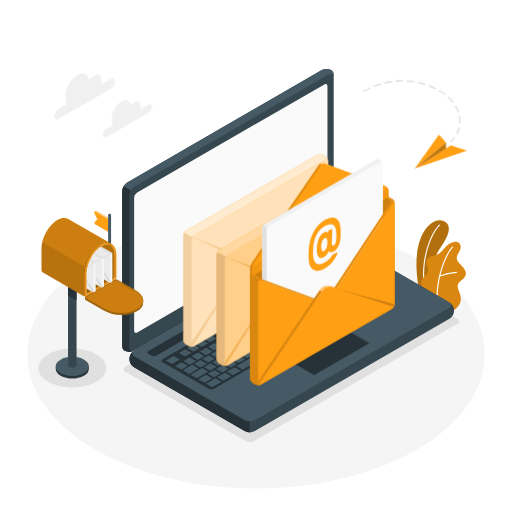
t = 0.00 s
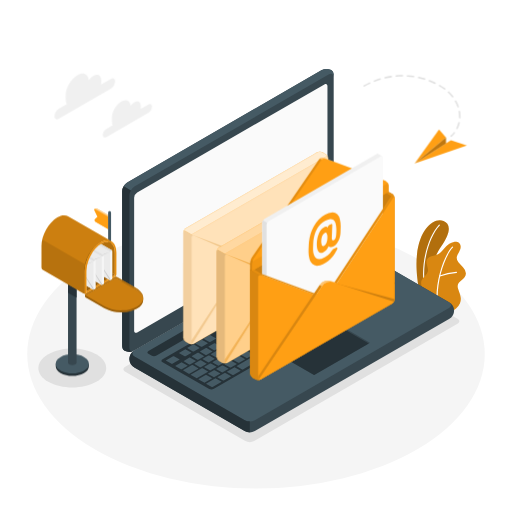
t = 0.19 s
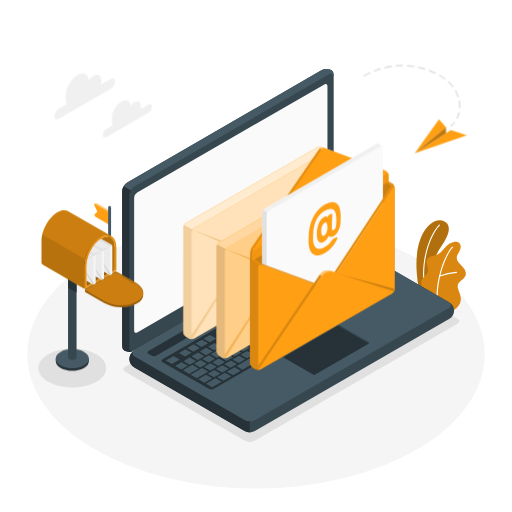
t = 0.56 s
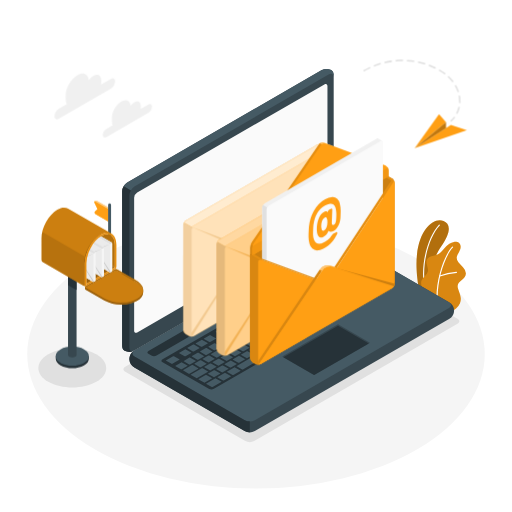
t = 0.75 s
t = 0.94 s: frame unchanged from t = 0.56 s, image omitted
t = 1.31 s: frame unchanged from t = 0.19 s, image omitted

The animated SVG that drew these frames (rendered in a browser with its animation timeline set to each time). Animation: 1 CSS @keyframes rule; one cycle of 1.50 s, repeats indefinitely.

<svg class="animated" id="freepik_stories-emails" xmlns="http://www.w3.org/2000/svg" viewBox="0 0 500 500" version="1.1" xmlns:xlink="http://www.w3.org/1999/xlink" xmlns:svgjs="http://svgjs.com/svgjs"><style>svg#freepik_stories-emails:not(.animated) .animable {opacity: 0;}svg#freepik_stories-emails.animated #freepik--mail-box--inject-421 {animation: 1.5s Infinite  linear floating;animation-delay: 0s;}svg#freepik_stories-emails.animated #freepik--Envelopes--inject-421 {animation: 1.5s Infinite  linear floating;animation-delay: 0s;}svg#freepik_stories-emails.animated #freepik--open-envelope--inject-421 {animation: 1.5s Infinite  linear floating;animation-delay: 0s;}svg#freepik_stories-emails.animated #freepik--paper-plane--inject-421 {animation: 1.5s Infinite  linear floating;animation-delay: 0s;}            @keyframes floating {                0% {                    opacity: 1;                    transform: translateY(0px);                }                50% {                    transform: translateY(-10px);                }                100% {                    opacity: 1;                    transform: translateY(0px);                }            }        </style><g id="freepik--Floor--inject-421" class="animable" style="transform-origin: 250px 345.8px;"><ellipse id="freepik--floor--inject-421" cx="250" cy="345.8" rx="223.4" ry="131.22" style="fill: rgb(245, 245, 245); transform-origin: 250px 345.8px;" class="animable"></ellipse></g><g id="freepik--Shadows--inject-421" class="animable" style="transform-origin: 243.018px 337.105px;"><path id="freepik--Shadow--inject-421" d="M94,345.91c12.92,7.46,12.92,19.56,0,27s-33.89,7.46-46.82,0-12.93-19.57,0-27S81,338.44,94,345.91Z" style="fill: rgb(224, 224, 224); transform-origin: 70.5863px 359.41px;" class="animable"></path><path id="freepik--shadow--inject-421" d="M122.34,363.06l117.26,67.7a9.57,9.57,0,0,0,8.66,0l198.5-114.6c2.39-1.38,2.39-3.62,0-5L329.5,243.45a9.57,9.57,0,0,0-8.66,0L122.34,358.06C119.94,359.44,119.94,361.68,122.34,363.06Z" style="fill: rgb(224, 224, 224); transform-origin: 284.546px 337.105px;" class="animable"></path></g><g id="freepik--Plants--inject-421" class="animable" style="transform-origin: 430.845px 259.707px;"><g id="freepik--plants--inject-421" class="animable" style="transform-origin: 430.845px 259.707px;"><path d="M418.28,291.88l-8.17-4.72s-4.87-20.21-2.93-38.39c2.73-25.56,16.48-36.69,25.95-33,6.3,2.48,8.25,9.64-2.34,24.87C424.55,249.65,416.88,268.35,418.28,291.88Z" style="fill: #FF9F14; transform-origin: 422.509px 253.48px;" id="elate2ybq8rpv" class="animable"></path><g id="elzd6svr2kau"><g style="opacity: 0.3; transform-origin: 422.509px 253.48px;" class="animable" id="elbmc2d6aem5q"><path d="M418.28,291.88l-8.17-4.72s-4.87-20.21-2.93-38.39c2.73-25.56,16.48-36.69,25.95-33,6.3,2.48,8.25,9.64-2.34,24.87C424.55,249.65,416.88,268.35,418.28,291.88Z" id="el32io2p2ia9s" class="animable" style="transform-origin: 422.509px 253.48px;"></path></g></g><path d="M414.89,282H415a.56.56,0,0,0,.45-.66c-4.48-23.57,3.76-50.07,14-61.09a.57.57,0,0,0-.84-.77c-10.38,11.23-18.78,38.15-14.23,62.07A.55.55,0,0,0,414.89,282Z" style="fill: rgb(255, 255, 255); transform-origin: 421.351px 250.654px;" id="elhkqy7yd74ad" class="animable"></path><path d="M439.68,304.24c1.29.65,4.72-2.29,5.68-3a12,12,0,0,0,3.75-4.77,11.27,11.27,0,0,0,.65-6.79,26.43,26.43,0,0,0-1-3.54l-1.17-3.42a8.82,8.82,0,0,1-.69-3.48c.18-2.4,2.21-4.17,4.06-5.7,2-1.7,4.14-3.91,4-6.77a10.09,10.09,0,0,0-2.83-5.87c-1.45-1.66-3.16-3.11-4.49-4.88a7.05,7.05,0,0,1-1.66-4.38,7.33,7.33,0,0,1,.83-2.83,39.57,39.57,0,0,0,2.76-5.72c.6-2,.37-4.53-1.26-5.88-1.35-1.11-3.26-1.18-5-1a11.36,11.36,0,0,0-4.5,1.84c-4.42,2.76-6.74,8.28-11.47,10.46a49,49,0,0,1-5.76,1.73c-1.92.61-3.85,1.7-4.65,3.53-1.6,3.63,1.91,7.82.85,11.64-.93,3.38-4.09,4.81-5.75,7.9a7,7,0,0,0-.63,4.39,20.79,20.79,0,0,0,2.2,7.25,63.71,63.71,0,0,0,4.37,6.71S439.48,304.14,439.68,304.24Z" style="fill: #FF9F14; transform-origin: 433.127px 270.234px;" id="el6sf2ccwwimv" class="animable"></path><g id="elewdb97w23oa"><g style="opacity: 0.15; transform-origin: 433.127px 270.234px;" class="animable" id="elz029c5h5u4a"><path d="M439.68,304.24c1.29.65,4.72-2.29,5.68-3a12,12,0,0,0,3.75-4.77,11.27,11.27,0,0,0,.65-6.79,26.43,26.43,0,0,0-1-3.54l-1.17-3.42a8.82,8.82,0,0,1-.69-3.48c.18-2.4,2.21-4.17,4.06-5.7,2-1.7,4.14-3.91,4-6.77a10.09,10.09,0,0,0-2.83-5.87c-1.45-1.66-3.16-3.11-4.49-4.88a7.05,7.05,0,0,1-1.66-4.38,7.33,7.33,0,0,1,.83-2.83,39.57,39.57,0,0,0,2.76-5.72c.6-2,.37-4.53-1.26-5.88-1.35-1.11-3.26-1.18-5-1a11.36,11.36,0,0,0-4.5,1.84c-4.42,2.76-6.74,8.28-11.47,10.46a49,49,0,0,1-5.76,1.73c-1.92.61-3.85,1.7-4.65,3.53-1.6,3.63,1.91,7.82.85,11.64-.93,3.38-4.09,4.81-5.75,7.9a7,7,0,0,0-.63,4.39,20.79,20.79,0,0,0,2.2,7.25,63.71,63.71,0,0,0,4.37,6.71S439.48,304.14,439.68,304.24Z" id="el5bymajo453u" class="animable" style="transform-origin: 433.127px 270.234px;"></path></g></g><path d="M427.17,297.72h0a.57.57,0,0,0,.52-.62c-2.07-22.42,7.27-47.76,14.6-55.36a.57.57,0,1,0-.81-.79c-7.49,7.75-17,33.52-14.92,56.25A.57.57,0,0,0,427.17,297.72Z" style="fill: rgb(255, 255, 255); transform-origin: 434.386px 269.223px;" id="elu4ke289lyth" class="animable"></path><path d="M429.4,270.07l.17,0a75.12,75.12,0,0,1,16.17-3.45.57.57,0,0,0,.51-.62.54.54,0,0,0-.61-.51A77.61,77.61,0,0,0,429.18,269a.57.57,0,0,0,.22,1.1Z" style="fill: rgb(255, 255, 255); transform-origin: 437.536px 267.793px;" id="ely6267qq5w79" class="animable"></path></g></g><g id="freepik--Device--inject-421" class="animable" style="transform-origin: 281.366px 244.807px;"><g id="freepik--Laptop--inject-421" class="animable" style="transform-origin: 281.366px 244.807px;"><path d="M126.34,350.62a10.61,10.61,0,0,0,4.95,8.21L239,421a11,11,0,0,0,9.89,0L438.5,311.53a9.28,9.28,0,0,0,0-16.42L330.81,232.92a10.91,10.91,0,0,0-9.89,0L131.29,342.4A10.63,10.63,0,0,0,126.34,350.62Z" style="fill: rgb(55, 71, 79); transform-origin: 284.897px 326.955px;" id="elwdt3vev24d" class="animable"></path><path d="M131.29,348.11,239,410.3a10.91,10.91,0,0,0,9.89,0L438.5,300.82c2.74-1.58,2.74-4.14,0-5.71L330.81,232.92a10.91,10.91,0,0,0-9.89,0L131.29,342.4C128.56,344,128.56,346.54,131.29,348.11Z" style="fill: rgb(69, 90, 100); transform-origin: 284.899px 321.61px;" id="el3xho5puxl3q" class="animable"></path><path d="M243.93,411.49V422.2a10.09,10.09,0,0,1-5-1.18L131.29,358.83a9.26,9.26,0,0,1-.5-16.11c-2.22,1.59-2,3.92.5,5.4L239,410.31A10.2,10.2,0,0,0,243.93,411.49Z" style="fill: rgb(38, 50, 56); transform-origin: 185.134px 382.462px;" id="elfgmqygs7506" class="animable"></path><path d="M121.7,342.58c-2.56-1.48-2.42-4-2.42-7.13V186.7a11,11,0,0,1,5-8.57L313.86,68.65a10.61,10.61,0,0,1,9.58-.18c2.57,1.48,2.43,4,2.43,7.14V224.35a10.94,10.94,0,0,1-4.95,8.57L131.29,342.4A10.6,10.6,0,0,1,121.7,342.58Z" style="fill: rgb(55, 71, 79); transform-origin: 222.575px 205.527px;" id="eli7qopiww2kk" class="animable"></path><path d="M325.87,75.6c0-3.15-2.22-4.42-4.95-2.85L131.29,182.24a10,10,0,0,0-3.5,3.69l-7.05-4.1h0a10.08,10.08,0,0,1,3.5-3.7L313.85,68.65a10.6,10.6,0,0,1,9.59-.18C326,70,325.87,72.45,325.87,75.6Z" style="fill: rgb(69, 90, 100); transform-origin: 223.306px 126.671px;" id="ellmo2akosfgh" class="animable"></path><path d="M130.71,342.7a10.63,10.63,0,0,1-9-.12c-2.56-1.48-2.43-4-2.43-7.13V186.7a10,10,0,0,1,1.45-4.87l7.06,4.09h0a10.14,10.14,0,0,0-1.45,4.87V339.55C126.34,342.47,128.25,343.79,130.71,342.7Z" style="fill: rgb(38, 50, 56); transform-origin: 124.994px 262.735px;" id="el3xyr493uivf" class="animable"></path><path d="M134,187.94,316.78,82.41c1.64-1,3-.18,3,1.71V214a6.55,6.55,0,0,1-3,5.14L134,324.64c-1.64.94-3,.18-3-1.72V193.08A6.57,6.57,0,0,1,134,187.94Z" style="fill: rgb(250, 250, 250); transform-origin: 225.39px 203.512px;" id="elk9bvp6hkof" class="animable"></path><path d="M145,342.7,321,241.07a5.44,5.44,0,0,1,4.94,0l2.93,1.61c1.37.79,1.37,2.07,0,2.86l-176,101.6a5.47,5.47,0,0,1-5,0l-2.9-1.59C143.61,344.76,143.61,343.48,145,342.7Z" style="fill: rgb(38, 50, 56); transform-origin: 236.926px 294.111px;" id="eld9zcuef8mtf" class="animable"></path><path d="M158.78,350.9l176-101.62a5.05,5.05,0,0,1,4.52-.25l45.81,26.46c1.13.65.94,1.82-.42,2.61L208.9,379.58a5.11,5.11,0,0,1-4.53.26l-46-26.33C157.23,352.86,157.42,351.69,158.78,350.9Z" style="fill: rgb(38, 50, 56); transform-origin: 271.736px 314.431px;" id="el80b10njtvu4" class="animable"></path><path d="M311.3,292l5.52-3.18c.23-.13.25-.34,0-.46l-5.27-3a.9.9,0,0,0-.8,0l-5.51,3.19c-.24.13-.26.34,0,.46l5.27,3A.87.87,0,0,0,311.3,292Zm-8-11-5.51,3.18c-.24.13-.26.34-.05.46l5.27,3a.9.9,0,0,0,.8,0l5.51-3.19c.24-.13.26-.34.05-.46l-5.27-3A.87.87,0,0,0,303.26,281Zm-17.81,10.28-9.32,5.38c-.24.13-.26.34-.05.46l5.27,3.05a.9.9,0,0,0,.8,0l9.33-5.39c.23-.13.25-.34,0-.46l-5.28-3A.87.87,0,0,0,285.45,291.24Zm9.75-5.63-5.51,3.18c-.23.13-.25.34-.05.46l5.28,3a.9.9,0,0,0,.8,0l5.51-3.19c.23-.13.25-.34,0-.46l-5.28-3A.87.87,0,0,0,295.2,285.61Zm-21.62,12.48-5.51,3.18c-.23.14-.25.34-.05.46l5.28,3a.91.91,0,0,0,.8,0l5.51-3.18c.23-.14.25-.34.05-.47l-5.28-3A.87.87,0,0,0,273.58,298.09Zm-8.05,4.65L260,305.92c-.24.14-.26.34,0,.46l5.27,3.05a.9.9,0,0,0,.8,0l5.51-3.18c.24-.14.26-.34.05-.47l-5.27-3A.87.87,0,0,0,265.53,302.74Zm20.66,12.42,5.52-3.18c.23-.14.25-.34,0-.46l-5.27-3a.87.87,0,0,0-.8,0l-5.51,3.18c-.24.14-.26.34-.05.46l5.27,3.05A.9.9,0,0,0,286.19,315.16Zm-8.05,4.65,5.51-3.18c.23-.14.26-.34.05-.46l-5.27-3.05a.89.89,0,0,0-.81,0l-5.51,3.18c-.23.14-.25.34,0,.46l5.27,3A.9.9,0,0,0,278.14,319.81Zm-8.06,4.65,5.52-3.18c.23-.14.25-.34,0-.46l-5.27-3.05a.87.87,0,0,0-.8,0L264.06,321c-.24.14-.26.34-.05.46l5.27,3.05A.87.87,0,0,0,270.08,324.46ZM262,329.11l5.51-3.18c.24-.14.26-.34,0-.46l-5.27-3.05a.87.87,0,0,0-.8,0L256,325.63c-.23.14-.25.34,0,.46l5.27,3.05A.87.87,0,0,0,262,329.11Zm41.22-32.5,5.51-3.18c.23-.13.26-.34.05-.46l-5.27-3a.9.9,0,0,0-.8,0l-5.52,3.19c-.23.13-.25.34,0,.46l5.27,3A.87.87,0,0,0,303.25,296.61Zm-9,13.9,12.29-7.1c.24-.13.26-.34,0-.46l-12.8-7.39a.92.92,0,0,0-.81,0l-6.35,3.67c-.24.14-.26.35-.05.47l6.78,3.91c.21.12.18.33-.05.46L288.22,307c-.23.14-.25.34,0,.46l5.27,3.05A.9.9,0,0,0,294.25,310.51Zm-36.78-3.12L252,310.57c-.23.14-.25.34,0,.46l5.27,3.05a.9.9,0,0,0,.8,0l5.51-3.18c.23-.14.25-.34.05-.46l-5.28-3.05A.87.87,0,0,0,257.47,307.39ZM249.42,312l-5.51,3.18c-.24.14-.26.34,0,.46l5.27,3.05a.87.87,0,0,0,.8,0l5.51-3.18c.24-.14.26-.34.05-.46L250.22,312A.87.87,0,0,0,249.42,312Zm-44.57,49.65a.87.87,0,0,0,.8,0l5.51-3.18c.23-.13.25-.34.05-.46l-5.28-3a.87.87,0,0,0-.8,0l-5.51,3.18c-.23.14-.25.35-.05.47ZM185,349.24l-5.51,3.18c-.23.14-.26.35-.05.47l5.28,3a.87.87,0,0,0,.8,0l5.51-3.18c.23-.13.25-.34,0-.46l-5.27-3A.87.87,0,0,0,185,349.24Zm10.21,9.33a.93.93,0,0,0,.81,0l5.51-3.18c.23-.14.25-.35,0-.47l-5.27-3a.87.87,0,0,0-.8,0L190,355.06c-.23.13-.26.34-.05.46Zm22.23,5,5.51-3.18c.23-.13.25-.34,0-.46l-5.28-3a.9.9,0,0,0-.8,0l-5.51,3.19c-.23.13-.25.34,0,.46l5.27,3A.87.87,0,0,0,217.42,363.56Zm-8.86,4.68a.87.87,0,0,0,.8,0l5.51-3.18c.24-.13.26-.34,0-.46l-5.27-3a.9.9,0,0,0-.8,0l-5.51,3.19c-.24.13-.26.34-.05.46ZM193,344.59l-5.52,3.18c-.23.14-.25.35,0,.47l5.27,3a.87.87,0,0,0,.8,0l5.51-3.18c.24-.13.26-.34.05-.46l-5.27-3.05A.9.9,0,0,0,193,344.59Zm40.27-23.25-5.51,3.18c-.24.14-.26.34-.05.46l5.27,3a.87.87,0,0,0,.8,0l5.52-3.18c.23-.14.25-.34,0-.46l-5.27-3.05A.87.87,0,0,0,233.31,321.34Zm-32.22,18.6-5.51,3.18c-.23.14-.26.35-.05.47l5.27,3a.89.89,0,0,0,.81,0l5.51-3.18c.23-.14.25-.34,0-.46l-5.27-3A.9.9,0,0,0,201.09,339.94Zm40.27-23.25-5.51,3.18c-.23.14-.25.34,0,.46l5.27,3.05a.87.87,0,0,0,.8,0l5.51-3.18c.23-.14.25-.34.05-.46l-5.28-3A.87.87,0,0,0,241.36,316.69ZM225.25,326l-5.51,3.18c-.23.14-.25.34,0,.46l5.27,3.05a.87.87,0,0,0,.8,0l5.51-3.18c.23-.14.26-.34.05-.46L226.06,326A.89.89,0,0,0,225.25,326Zm-8.05,4.65-5.51,3.18c-.24.14-.26.34-.05.46l5.27,3.05a.87.87,0,0,0,.8,0l5.52-3.18c.23-.14.25-.34,0-.46L218,330.61A.9.9,0,0,0,217.2,330.64Zm-8,4.65-5.52,3.18c-.23.14-.25.35,0,.47l5.27,3a.87.87,0,0,0,.8,0l5.51-3.18c.24-.14.26-.34.05-.46L210,335.26A.9.9,0,0,0,209.15,335.29Zm36.77,3.12,5.51-3.18c.24-.14.26-.34,0-.46l-5.27-3a.9.9,0,0,0-.8,0l-5.52,3.18c-.23.14-.25.34,0,.46l5.27,3.05A.87.87,0,0,0,245.92,338.41Zm75.14-67.73-5.51,3.18c-.23.13-.25.34-.05.46l5.28,3a.9.9,0,0,0,.8,0l5.51-3.19c.23-.13.25-.34.05-.46l-5.28-3A.87.87,0,0,0,321.06,270.68Zm-9.75,5.62-5.51,3.19c-.23.13-.25.34-.05.46l5.28,3a.9.9,0,0,0,.8,0l5.51-3.19c.23-.13.25-.34.05-.46l-5.28-3A.9.9,0,0,0,311.31,276.3ZM329.12,266l-5.51,3.18c-.24.13-.26.34-.05.46l5.27,3a.9.9,0,0,0,.8,0l5.51-3.19c.24-.13.26-.34.05-.46l-5.27-3A.87.87,0,0,0,329.12,266ZM284.6,307.38l5.51-3.18c.23-.13.25-.34.05-.46l-5.28-3a.9.9,0,0,0-.8,0l-5.51,3.19c-.23.13-.25.34-.05.46l5.28,3A.87.87,0,0,0,284.6,307.38Zm53.37-46a.9.9,0,0,0-.8,0l-5.51,3.19c-.23.13-.25.34-.05.46l5.28,3a.9.9,0,0,0,.8,0l5.51-3.19c.23-.13.25-.34.05-.46Zm-84,72.41,5.51-3.18c.23-.14.25-.34,0-.46l-5.27-3.05a.87.87,0,0,0-.8,0L248,330.28c-.23.14-.26.34,0,.46l5.27,3.05A.89.89,0,0,0,254,333.76Zm98.77-57,5.51-3.18c.24-.13.26-.34.05-.46L353,270a.9.9,0,0,0-.8,0l-5.51,3.18c-.24.14-.26.35-.05.47l5.27,3A.87.87,0,0,0,352.75,276.73Zm-15.59.3,5.52-3.18c.23-.13.25-.34,0-.46l-5.27-3a.9.9,0,0,0-.8,0l-5.51,3.19c-.24.13-.26.34-.05.46l5.27,3A.87.87,0,0,0,337.16,277Zm8.34-11.33a.9.9,0,0,0-.8,0l-5.51,3.19c-.23.13-.25.34,0,.46l5.27,3a.87.87,0,0,0,.8,0l5.51-3.18c.23-.13.26-.34,0-.46Zm1.7-1,12.8,7.39a.89.89,0,0,0,.81,0l5.51-3.18c.23-.13.25-.34,0-.46l-12.8-7.39a.9.9,0,0,0-.8,0l-5.51,3.18C347,264.39,347,264.6,347.2,264.72ZM328.59,275l-5.51,3.19c-.23.13-.25.34,0,.46l5.27,3a.87.87,0,0,0,.8,0l5.51-3.18c.23-.13.26-.34.05-.46l-5.27-3A.92.92,0,0,0,328.59,275ZM268,310l-5.51,3.19c-.23.13-.25.34,0,.46l5.28,3a.87.87,0,0,0,.8,0L274,313.5c.23-.13.25-.34.05-.46l-5.28-3A.9.9,0,0,0,268,310Zm75.93-28.61a.87.87,0,0,0,.8,0l5.51-3.18c.23-.13.25-.34,0-.46L345,274.69a.9.9,0,0,0-.8,0l-5.51,3.18c-.23.14-.25.35-.05.47Zm-67.87,24-5.51,3.19c-.24.13-.26.34,0,.46l5.27,3a.87.87,0,0,0,.8,0l5.51-3.18c.24-.13.26-.34.05-.46l-5.27-3A.9.9,0,0,0,276,305.37ZM212.9,357a.87.87,0,0,0,.8,0l5.51-3.18c.24-.13.26-.34,0-.46L214,350.32a.9.9,0,0,0-.8,0l-5.51,3.18c-.24.14-.26.35-.05.47Zm-9.36-9.81L198,350.41c-.23.13-.25.34,0,.46l5.27,3a.87.87,0,0,0,.8,0l5.51-3.18c.24-.14.26-.35.05-.47l-5.27-3A.87.87,0,0,0,203.54,347.23Zm18.22,5.13,5.51-3.18c.23-.13.25-.34,0-.46L222,345.67a.9.9,0,0,0-.8,0l-5.51,3.18c-.23.14-.25.35,0,.47l5.28,3A.87.87,0,0,0,221.76,352.36Zm8.05-4.65,5.51-3.18c.24-.14.26-.34.05-.46L230.1,341a.9.9,0,0,0-.8,0l-5.51,3.18c-.24.14-.26.35,0,.47l5.27,3A.87.87,0,0,0,229.81,347.71Zm8.06-4.65,5.51-3.18c.23-.14.25-.34,0-.46l-5.27-3.05a.9.9,0,0,0-.8,0l-5.51,3.18c-.23.14-.26.35-.05.46l5.28,3A.87.87,0,0,0,237.87,343.06Zm-26.28-.48-5.51,3.18c-.23.13-.26.34-.05.46l5.27,3a.92.92,0,0,0,.81,0l5.51-3.18c.23-.14.25-.35,0-.47l-5.27-3A.87.87,0,0,0,211.59,342.58Zm8.06-4.65-5.52,3.18c-.23.13-.25.34,0,.46l5.27,3a.9.9,0,0,0,.8,0l5.51-3.19c.23-.13.26-.34.05-.46l-5.27-3A.87.87,0,0,0,219.65,337.93Zm32.21-18.6-5.51,3.18c-.23.13-.25.34,0,.46l5.27,3a.9.9,0,0,0,.8,0l5.51-3.19c.23-.13.25-.34.05-.46l-5.28-3A.87.87,0,0,0,251.86,319.33ZM243.81,324l-5.51,3.18c-.24.13-.26.34-.05.46l5.27,3a.9.9,0,0,0,.8,0l5.51-3.19c.24-.13.26-.34,0-.46l-5.27-3A.87.87,0,0,0,243.81,324Zm16.11-9.31-5.51,3.19c-.24.13-.26.34,0,.46l5.27,3a.9.9,0,0,0,.8,0l5.51-3.19c.24-.13.26-.34.05-.46l-5.27-3A.9.9,0,0,0,259.92,314.67ZM227.7,333.28l-5.51,3.18c-.24.13-.26.34-.05.46l5.27,3a.9.9,0,0,0,.8,0l5.52-3.19c.23-.13.25-.34,0-.46l-5.27-3A.87.87,0,0,0,227.7,333.28Zm8.05-4.65-5.51,3.18c-.23.13-.25.34,0,.46l5.27,3a.9.9,0,0,0,.8,0l5.51-3.19c.23-.13.26-.34.05-.46l-5.28-3A.87.87,0,0,0,235.75,328.63Zm-10.28,30.28,5.51-3.18c.24-.13.26-.34.05-.46l-5.27-3a.9.9,0,0,0-.8,0l-5.51,3.18c-.24.14-.26.35,0,.47l5.27,3A.87.87,0,0,0,225.47,358.91Zm-42.47-2-5.27-3a.87.87,0,0,0-.8,0l-5.51,3.18c-.24.14-.26.35,0,.47l5.27,3a.87.87,0,0,0,.8,0l5.51-3.18C183.19,357.24,183.21,357,183,356.91Zm10.5,2.63-5.27-3a.87.87,0,0,0-.8,0L179,361.42c-.24.14-.26.35,0,.47l5.27,3a.87.87,0,0,0,.8,0l8.48-4.89C193.69,359.87,193.71,359.66,193.5,359.54Zm-18.37-8.64-5.27-3a.87.87,0,0,0-.8,0l-6.79,3.92c-.23.13-.25.34,0,.46l5.27,3a.9.9,0,0,0,.8,0l6.78-3.92C175.32,351.22,175.34,351,175.13,350.9Zm5.2-3a.87.87,0,0,0,.8,0l5.51-3.18c.24-.14.26-.35.05-.47l-5.27-3a.87.87,0,0,0-.8,0l-5.51,3.18c-.24.13-.26.34-.05.46Zm22.82,14.78-5.27-3a.9.9,0,0,0-.8,0l-10.6,6.12c-.23.14-.26.34,0,.46l5.27,3a.89.89,0,0,0,.81,0l10.59-6.12C203.34,363,203.36,362.79,203.15,362.67Zm3.72,6.55-5.28-3a.9.9,0,0,0-.8,0L194,370.12c-.23.14-.25.34,0,.46l5.28,3.05a.91.91,0,0,0,.8,0l6.78-3.92C207.05,369.55,207.08,369.34,206.87,369.22Zm33.35-55.9a.87.87,0,0,0,.8,0l5.51-3.18c.23-.14.25-.34.05-.46l-5.28-3a.91.91,0,0,0-.8,0L235,309.81c-.23.14-.25.34-.05.46Zm-16.11,9.3a.87.87,0,0,0,.8,0l5.51-3.18c.23-.13.26-.34.05-.46l-5.28-3.05a.91.91,0,0,0-.8,0l-5.51,3.18c-.23.14-.25.35,0,.47Zm-35.73,20.62a.92.92,0,0,0,.81,0L194.7,340c.23-.14.25-.35,0-.47l-5.27-3a.87.87,0,0,0-.8,0l-5.51,3.18c-.23.13-.26.34,0,.46ZM232.16,318a.87.87,0,0,0,.8,0l5.51-3.18c.24-.13.26-.34.05-.46l-5.27-3.05a.9.9,0,0,0-.8,0l-5.51,3.18c-.24.14-.26.35-.05.47Zm-16.11,9.3a.87.87,0,0,0,.8,0l5.51-3.18c.24-.13.26-.34,0-.46l-5.27-3.05a.9.9,0,0,0-.8,0l-5.51,3.18c-.24.14-.26.35-.05.47Zm-5.23,42.28a.9.9,0,0,0-.8,0l-8.48,4.9c-.23.13-.25.34,0,.46l5.27,3a.87.87,0,0,0,.8,0l8.48-4.9c.23-.13.25-.34,0-.46Zm-6.33-35.61a.9.9,0,0,0,.8,0l5.52-3.19c.23-.13.25-.34,0-.46l-5.27-3a.87.87,0,0,0-.8,0l-5.51,3.18c-.24.13-.26.34-.05.46Zm-8.05,4.65a.9.9,0,0,0,.8,0l5.51-3.19c.24-.13.26-.34.05-.46l-5.27-3a.87.87,0,0,0-.8,0l-5.52,3.18c-.23.13-.25.34,0,.46Zm163.61-55.2a.87.87,0,0,0-.8,0l-13.57,7.83c-.23.14-.26.34-.05.46l5.28,3.05a.87.87,0,0,0,.8,0l13.56-7.83c.24-.14.26-.34.05-.46Zm-17.81,10.28a.87.87,0,0,0-.8,0l-5.51,3.18c-.23.14-.26.34-.05.46l5.27,3.05a.89.89,0,0,0,.81,0l5.51-3.18c.23-.14.25-.34,0-.46ZM233.53,354.26l5.51-3.18c.23-.13.25-.34.05-.46l-5.28-3a.9.9,0,0,0-.8,0l-5.51,3.18c-.23.14-.25.35,0,.47l5.27,3A.87.87,0,0,0,233.53,354.26ZM326.13,303a.9.9,0,0,0-.8,0l-5.51,3.18c-.23.14-.26.34-.05.46l5.28,3.05a.87.87,0,0,0,.8,0l5.51-3.18c.23-.14.25-.34,0-.46Zm42-24.23a.87.87,0,0,0-.8,0L361.79,282c-.23.14-.26.34-.05.46l5.27,3a.9.9,0,0,0,.8,0l5.52-3.18c.23-.14.25-.34,0-.46Zm13.33-1.6-12.81-7.4a.87.87,0,0,0-.8,0L362.31,273c-.23.14-.25.34-.05.46l12.81,7.4a.9.9,0,0,0,.8,0l5.51-3.18C381.61,277.46,381.64,277.26,381.43,277.14ZM296,320.35a.87.87,0,0,0-.8,0l-6.78,3.91c-.23.14-.26.35-.05.47l5.27,3a.89.89,0,0,0,.81,0l6.78-3.91c.23-.14.25-.35.05-.47Zm20.35-11.75a.87.87,0,0,0-.8,0l-8.48,4.89c-.23.14-.25.35-.05.47l5.28,3a.87.87,0,0,0,.8,0l8.48-4.89c.23-.14.25-.34,0-.46Zm-39,22.52a.87.87,0,0,0-.8,0l-45.36,26.19c-.23.13-.26.34-.05.46l5.27,3a.87.87,0,0,0,.8,0l45.37-26.18c.23-.14.25-.35,0-.47Zm-47.9,27.66a.9.9,0,0,0-.8,0l-6.79,3.92c-.23.14-.25.34,0,.46l5.27,3.05a.9.9,0,0,0,.8,0l6.78-3.92c.23-.13.26-.34.05-.46Zm57.23-33a.87.87,0,0,0-.8,0l-6.79,3.92c-.23.13-.25.34,0,.46l5.27,3a.87.87,0,0,0,.8,0l6.78-3.92c.24-.13.26-.34.05-.46Zm-66.56,38.42a.87.87,0,0,0-.8,0l-6.78,3.91c-.24.14-.26.35,0,.47l5.27,3a.87.87,0,0,0,.8,0l6.78-3.91c.24-.14.26-.34,0-.46ZM305.36,315a.9.9,0,0,0-.8,0l-6.78,3.92c-.24.13-.26.34,0,.46l5.27,3.05a.9.9,0,0,0,.8,0l6.78-3.92c.24-.13.26-.34.05-.46Zm28.83-16.65a.87.87,0,0,0-.8,0l-5.52,3.18c-.23.14-.25.34,0,.46L333.1,305a.87.87,0,0,0,.8,0l5.51-3.18c.24-.14.26-.34,0-.46Zm18-12.59,5.51-3.18c.23-.14.26-.34.05-.46l-5.28-3a.91.91,0,0,0-.8,0l-5.51,3.18c-.23.14-.25.34,0,.47l5.27,3A.87.87,0,0,0,352.23,285.73Zm-32.87,1.58,5.51-3.18c.23-.13.26-.34.05-.46l-5.27-3a.92.92,0,0,0-.81,0l-5.51,3.19c-.23.13-.25.34,0,.46l5.27,3A.87.87,0,0,0,319.36,287.31ZM298,317.06l16.1-9.3c.24-.14.26-.34.05-.46l-5.27-3.05a.9.9,0,0,0-.8,0l-16.11,9.3c-.23.14-.26.34-.05.46l5.27,3A.89.89,0,0,0,298,317.06Zm45.4-26.65a.87.87,0,0,0,.8,0l5.51-3.18c.24-.14.26-.34.05-.46l-5.27-3.05a.9.9,0,0,0-.8,0l-5.51,3.18c-.24.14-.26.35,0,.47ZM336.64,286l5.51-3.18c.24-.13.26-.34.05-.46l-5.27-3a.9.9,0,0,0-.8,0l-5.51,3.18c-.24.14-.26.35-.05.47l5.27,3A.87.87,0,0,0,336.64,286Zm-46.73,35.68,5.51-3.18c.24-.14.26-.34.05-.46L290.2,315a.87.87,0,0,0-.8,0l-5.52,3.18c-.23.14-.25.34,0,.46l5.27,3.05A.87.87,0,0,0,289.91,321.71Zm35.66-21a.87.87,0,0,0,.8,0l5.51-3.18c.23-.14.25-.34.05-.46l-5.28-3a.91.91,0,0,0-.8,0l-5.51,3.18c-.23.14-.25.34,0,.47ZM249.64,345l5.51-3.18c.23-.13.25-.34,0-.46l-5.28-3.05a.91.91,0,0,0-.8,0l-5.51,3.18c-.23.14-.25.35-.05.47l5.28,3A.87.87,0,0,0,249.64,345Zm8.05-4.65,5.51-3.18c.24-.13.26-.34.05-.46L258,333.62a.9.9,0,0,0-.8,0l-5.51,3.18c-.24.14-.26.35,0,.47l5.27,3A.87.87,0,0,0,257.69,340.31Zm-16.11,9.3,5.51-3.18c.24-.13.26-.34,0-.46l-5.27-3a.9.9,0,0,0-.8,0l-5.51,3.18c-.24.14-.26.35-.05.47l5.27,3A.87.87,0,0,0,241.58,349.61ZM273.8,331l5.51-3.18c.24-.14.26-.34.05-.46l-5.27-3.05a.9.9,0,0,0-.8,0l-5.51,3.18c-.24.14-.26.34,0,.46L273,331A.87.87,0,0,0,273.8,331Zm-8.05,4.65,5.51-3.18c.23-.13.25-.34.05-.46L266,329a.9.9,0,0,0-.8,0l-5.51,3.18c-.23.14-.25.35-.05.47l5.28,3A.87.87,0,0,0,265.75,335.66Zm16.11-9.3,5.51-3.18c.23-.14.25-.34,0-.46l-5.27-3.05a.87.87,0,0,0-.8,0l-5.51,3.18c-.23.14-.26.34-.05.46l5.28,3.05A.87.87,0,0,0,281.86,326.36Zm43.95-64.69a.87.87,0,0,0,.8,0l5.51-3.18c.24-.14.26-.34.05-.46l-1.4-.81a.9.9,0,0,0-.8,0l-5.52,3.19c-.23.13-.25.34,0,.46Zm-40,25.35a.91.91,0,0,0,.8,0l5.51-3.18c.23-.14.25-.35,0-.47l-5.27-3a.87.87,0,0,0-.8,0l-5.51,3.18c-.23.13-.25.34-.05.46Zm16.11-9.3a.91.91,0,0,0,.8,0l5.51-3.18c.23-.14.25-.35,0-.47L303,271a.87.87,0,0,0-.8,0l-5.51,3.18c-.23.13-.26.34-.05.46Zm-25.95,15a.9.9,0,0,0,.8,0l5.51-3.19c.24-.13.26-.34.05-.46L277,286a.87.87,0,0,0-.8,0l-5.51,3.18c-.24.13-.26.34-.05.46Zm17.89-10.32a.9.9,0,0,0,.8,0l5.51-3.18c.24-.14.26-.35.05-.47l-5.27-3a.87.87,0,0,0-.8,0l-5.51,3.18c-.24.13-.26.34-.05.46Zm-34,19.63a.94.94,0,0,0,.8,0l5.51-3.18c.24-.14.26-.35.05-.47l-5.27-3a.87.87,0,0,0-.8,0l-5.51,3.18c-.24.13-.26.34-.05.46Zm8.06-4.66a.9.9,0,0,0,.8,0l5.51-3.18c.23-.14.25-.35,0-.47l-5.27-3a.87.87,0,0,0-.8,0l-5.51,3.18c-.23.13-.25.34-.05.46ZM309.7,271a.87.87,0,0,0,.8,0l5.51-3.18c.24-.14.26-.34.05-.46l-1.4-.81a.9.9,0,0,0-.8,0l-5.51,3.19c-.24.13-.26.34-.05.46Zm24.17-14a.87.87,0,0,0,.8,0l5.51-3.18c.23-.14.25-.34,0-.46l-1.4-.81a.9.9,0,0,0-.8,0l-5.51,3.19c-.24.13-.26.34-.05.46Zm11.07,6.39a.9.9,0,0,0,.8,0l5.51-3.19c.24-.13.26-.34.05-.46l-5.27-3a.9.9,0,0,0-.8,0l-5.51,3.19c-.24.13-.26.34-.05.46Zm15.34,17.67,5.51-3.18c.24-.14.26-.34,0-.46l-5.27-3.05a.9.9,0,0,0-.8,0l-5.51,3.18c-.24.14-.26.34-.05.46l5.27,3.05A.87.87,0,0,0,360.28,281.08Zm-42.52-14.76a.87.87,0,0,0,.8,0l5.51-3.18c.23-.14.25-.34,0-.46l-1.4-.81a.9.9,0,0,0-.8,0l-5.51,3.19c-.23.13-.26.34,0,.46Zm-66,40.33a.91.91,0,0,0,.8,0l5.51-3.18c.23-.14.25-.35.05-.47l-5.28-3a.87.87,0,0,0-.8,0l-5.51,3.18c-.23.13-.25.34-.05.46Z" style="fill: rgb(69, 90, 100); transform-origin: 271.831px 315.247px;" id="elaqy38tedkbv" class="animable"></path><polygon points="275.61 348.19 276.74 348.84 306.76 366.16 360.13 335.35 361.24 334.71 330.1 316.74 275.61 348.19" style="fill: rgb(55, 71, 79); transform-origin: 318.425px 341.45px;" id="elpm6jxjlwukl" class="animable"></polygon><polygon points="276.74 348.84 306.76 366.16 360.13 335.35 330.1 318.02 276.74 348.84" style="fill: rgb(38, 50, 56); transform-origin: 318.435px 342.09px;" id="el5sm7b0uz8hr" class="animable"></polygon></g></g><g id="freepik--mail-box--inject-421" class="animable" style="transform-origin: 90.18px 287.759px;"><g id="freepik--MailBox--inject-421" class="animable" style="transform-origin: 90.18px 287.759px;"><path d="M107.06,213.2l-12.23-7c-.54-.32-.94-.4-1.15-.27l-1.49.86c-.26.15-.25.59.07,1.27l3,6.16-2.22,2a1.73,1.73,0,0,0,.32,2.94l12.23,7.06,1.49-.87Z" style="fill: #FF9F14; transform-origin: 99.5432px 216.045px;" id="elv9udbu27s18" class="animable"></path><g id="elc56tkt8fnk4"><path d="M107.06,213.2l-12.23-7c-.54-.32-.94-.4-1.15-.27l-1.49.86c-.26.15-.25.59.07,1.27l3,6.16-2.22,2a1.73,1.73,0,0,0,.32,2.94l12.23,7.06,1.49-.87Z" style="fill: rgb(255, 255, 255); opacity: 0.5; transform-origin: 99.5432px 216.045px;" class="animable" id="elnpkyphab3g"></path></g><path d="M93.34,207c-1.19-.69-1.68-.24-1.08,1l3,6.16-2.22,2a1.73,1.73,0,0,0,.32,2.94l12.23,7.06V214.07Z" style="fill: #FF9F14; transform-origin: 98.7967px 216.418px;" id="el83r0zyvmz9w" class="animable"></path><path d="M107,252.11a1.43,1.43,0,0,1-1.44-1.44V210.05a1.44,1.44,0,0,1,2.87,0v40.62A1.43,1.43,0,0,1,107,252.11Z" style="fill: rgb(69, 90, 100); transform-origin: 106.995px 230.42px;" id="elzi7iibzb9q" class="animable"></path><path d="M54.39,360.27v-2.53H55a10,10,0,0,1,4.11-4c6.32-3.65,16.56-3.65,22.88,0a9.91,9.91,0,0,1,4.11,4h.62v2.45c0,2.43-1.52,4.87-4.73,6.72-6.32,3.65-16.56,3.65-22.88,0C56,365.08,54.37,362.67,54.39,360.27Z" style="fill: rgb(38, 50, 56); transform-origin: 70.5549px 360.325px;" id="el9v6pw0s21vt" class="animable"></path><ellipse cx="70.56" cy="357.74" rx="16.18" ry="9.34" style="fill: rgb(69, 90, 100); transform-origin: 70.56px 357.74px;" id="elad1w3b9z6d8" class="animable"></ellipse><path d="M74.73,269.77v86.86a2.08,2.08,0,0,1-1.22,1.7,6.5,6.5,0,0,1-5.89,0,2.06,2.06,0,0,1-1.22-1.7V269.77Z" style="fill: rgb(55, 71, 79); transform-origin: 70.565px 314.403px;" id="el9zjp0lwsq8d" class="animable"></path><polygon points="66.4 280.28 66.4 288.45 74.73 293.25 74.73 285.1 66.4 280.28" style="fill: rgb(38, 50, 56); transform-origin: 70.565px 286.765px;" id="elnukobzoitb" class="animable"></polygon><path d="M96.6,262,112,270.9a1.15,1.15,0,0,1-.3.32L84.76,286.77c-.23.13-.41,0-.41-.25V267.11a30.35,30.35,0,0,1,2.25-10.88Z" style="fill: #FF9F14; transform-origin: 98.175px 271.526px;" id="elg1s7vvn8wp9" class="animable"></path><g id="eljbzxtpexgid"><path d="M96.6,262,112,270.9a1.15,1.15,0,0,1-.3.32L84.76,286.77c-.23.13-.41,0-.41-.25V267.11a30.35,30.35,0,0,1,2.25-10.88Z" style="opacity: 0.4; transform-origin: 98.175px 271.526px;" class="animable" id="el393sfjogzy3"></path></g><path d="M112.12,249.25V271L86.6,256.24l.09-.21C89.42,249.19,94,243.4,99,240.52a11.68,11.68,0,0,1,5.77-1.79C109.31,238.73,112.12,242.76,112.12,249.25Z" style="fill: #FF9F14; transform-origin: 99.36px 254.865px;" id="el0nzmv73qxdyk" class="animable"></path><g id="elz90kulsnpbb"><path d="M112.12,249.25V271L86.6,256.24l.09-.21C89.42,249.19,94,243.4,99,240.52a11.68,11.68,0,0,1,5.77-1.79C109.31,238.73,112.12,242.76,112.12,249.25Z" style="opacity: 0.3; transform-origin: 99.36px 254.865px;" class="animable" id="elqpzs6b4aqos"></path></g><path d="M139.83,295.22v-1.94h-.19v.28a8.41,8.41,0,0,0-.5-1.57c-1-2.38-3.17-4.66-6.44-6.55l-18.23-10.53a3.09,3.09,0,0,0-2.75,0L83.84,291a4.28,4.28,0,0,1-.88-1v2h0a1,1,0,0,0,.56.8l18.24,10.52a34.74,34.74,0,0,0,17.43,4.12,30.21,30.21,0,0,0,14.51-3.53c4.1-2.35,6.12-5.48,6.12-8.67Z" style="fill: #FF9F14; transform-origin: 111.395px 291.021px;" id="eljcboxisqma" class="animable"></path><g id="elybedq2ey6ur"><path d="M139.83,295.22v-1.94h-.19v.28a8.41,8.41,0,0,0-.5-1.57c-1-2.38-3.17-4.66-6.44-6.55l-18.23-10.53a3.09,3.09,0,0,0-2.75,0L83.84,291a4.28,4.28,0,0,1-.88-1v2h0a1,1,0,0,0,.56.8l18.24,10.52a34.74,34.74,0,0,0,17.43,4.12,30.21,30.21,0,0,0,14.51-3.53c4.1-2.35,6.12-5.48,6.12-8.67Z" style="opacity: 0.4; transform-origin: 111.395px 291.021px;" class="animable" id="elfr3lwzcn4uc"></path></g><path d="M139.14,292c-1-2.38-3.17-4.66-6.44-6.55l-18.23-10.53a3.09,3.09,0,0,0-2.75,0L83.84,291l17.92,10.34a34.85,34.85,0,0,0,17.43,4.12,30.32,30.32,0,0,0,14.51-3.53c3.68-2.12,5.69-4.85,6.06-7.7A8.13,8.13,0,0,0,139.14,292Z" style="fill: #FF9F14; transform-origin: 111.8px 290.035px;" id="elgcapxt6jvn" class="animable"></path><g id="el4x65pbavf8"><path d="M139.14,292c-1-2.38-3.17-4.66-6.44-6.55l-18.23-10.53a3.09,3.09,0,0,0-2.75,0L83.84,291l17.92,10.34a34.85,34.85,0,0,0,17.43,4.12,30.32,30.32,0,0,0,14.51-3.53c3.68-2.12,5.69-4.85,6.06-7.7A8.13,8.13,0,0,0,139.14,292Z" style="opacity: 0.2; transform-origin: 111.8px 290.035px;" class="animable" id="elh82rxb6utm7"></path></g><path d="M139.76,294.24a8.13,8.13,0,0,0-.62-2.25c-1-2.38-3.17-4.66-6.44-6.55l-18.23-10.53a3.09,3.09,0,0,0-2.75,0L83.84,291l-.32-.18a.84.84,0,0,1,0-1.59L111.72,273a3,3,0,0,1,2.75,0l18.23,10.53c3.27,1.89,5.42,4.17,6.44,6.55a8.09,8.09,0,0,1,.64,2.39A7.3,7.3,0,0,1,139.76,294.24Z" style="fill: #FF9F14; transform-origin: 111.388px 283.453px;" id="el4meixfxthpj" class="animable"></path><g id="elz28qnhql82f"><path d="M139.76,294.24a8.13,8.13,0,0,0-.62-2.25c-1-2.38-3.17-4.66-6.44-6.55l-18.23-10.53a3.09,3.09,0,0,0-2.75,0L83.84,291l-.32-.18a.84.84,0,0,1,0-1.59L111.72,273a3,3,0,0,1,2.75,0l18.23,10.53c3.27,1.89,5.42,4.17,6.44,6.55a8.09,8.09,0,0,1,.64,2.39A7.3,7.3,0,0,1,139.76,294.24Z" style="opacity: 0.3; transform-origin: 111.388px 283.453px;" class="animable" id="elabhxojrsbn"></path></g><polygon points="84.14 288.96 112.33 272.68 111.7 271.21 84.76 286.77 84.14 288.96" style="fill: #FF9F14; transform-origin: 98.235px 280.085px;" id="eloqgwx16pdb" class="animable"></polygon><g id="elflkib12hy05"><polygon points="84.14 288.96 112.33 272.68 111.7 271.21 84.76 286.77 84.14 288.96" style="opacity: 0.1; transform-origin: 98.235px 280.085px;" class="animable" id="elawo7ogojyx8"></polygon></g><g id="freepik--Letter--inject-421" class="animable" style="transform-origin: 90.75px 251.431px;"><path d="M109.63,248a1.47,1.47,0,0,0-.67-1.16L74.64,227a1.44,1.44,0,0,0-1.34,0l-.76.44a1.47,1.47,0,0,0-.67,1.16v26.31a1.49,1.49,0,0,0,.67,1.16l34.32,19.82a1.53,1.53,0,0,0,1.35,0l.75-.44a1.49,1.49,0,0,0,.67-1.16Z" style="fill: rgb(245, 245, 245); transform-origin: 90.75px 251.441px;" id="elc08jq9omhh6" class="animable"></path><path d="M109.44,247.3l-1.91,1.1L72.07,227.92a1.37,1.37,0,0,1,.47-.51l.76-.43a1.44,1.44,0,0,1,1.34,0L109,246.8A1.29,1.29,0,0,1,109.44,247.3Z" style="fill: rgb(224, 224, 224); transform-origin: 90.755px 237.607px;" id="elxxyzqzo82ks" class="animable"></path><path d="M107.38,276h0Z" style="fill: #FF9F14; transform-origin: 107.38px 276px;" id="el7k3duagrnr4" class="animable"></path><path d="M107.54,248.39l-.35.21a.58.58,0,0,1,.35.57v26.31a.46.46,0,0,1-.21.44.44.44,0,0,1-.32,0l-.14-.06L72.54,256.05a1.5,1.5,0,0,1-.67-1.16V228.58a1.4,1.4,0,0,1,.2-.67Z" style="fill: rgb(235, 235, 235); transform-origin: 89.7065px 251.93px;" id="elwg8x35h88xb" class="animable"></path><g id="ela8bwir9m9mf"><path d="M107.53,248.4l-15.89,5.93a2.57,2.57,0,0,1-3.07-1L86,249.41,71.94,227.84l13.57,21.72L71.87,254.9a1.32,1.32,0,0,0,.21.67l13.47-5.95,3,4.75a2.59,2.59,0,0,0,3.24,1l2.11-.93,13.47,21.49a.48.48,0,0,0,.2-.44V275L93.93,254.4Z" style="opacity: 0.2; transform-origin: 89.7212px 251.885px;" class="animable" id="ell6org4egx3q"></path></g></g><g id="freepik--letter--inject-421" class="animable" style="transform-origin: 82.625px 256.08px;"><path d="M101.51,252.61a1.5,1.5,0,0,0-.67-1.16L66.51,231.64a1.44,1.44,0,0,0-1.34,0l-.76.43a1.5,1.5,0,0,0-.67,1.16v26.31a1.53,1.53,0,0,0,.67,1.17l34.33,19.81a1.44,1.44,0,0,0,1.34,0l.76-.43a1.5,1.5,0,0,0,.67-1.16Z" style="fill: rgb(245, 245, 245); transform-origin: 82.625px 256.08px;" id="ele0lurbvrjeu" class="animable"></path><path d="M101.31,252l-1.9,1.1L63.94,232.57a1.42,1.42,0,0,1,.47-.5l.76-.43a1.44,1.44,0,0,1,1.34,0l34.33,19.81A1.42,1.42,0,0,1,101.31,252Z" style="fill: rgb(224, 224, 224); transform-origin: 82.625px 242.287px;" id="ela88jc9ik0tr" class="animable"></path><path d="M99.25,280.67h0Z" style="fill: #FF9F14; transform-origin: 99.25px 280.67px;" id="el4nasydzdj67" class="animable"></path><path d="M99.41,253.05l-.35.21a.58.58,0,0,1,.35.57v26.31a.46.46,0,0,1-.21.44.44.44,0,0,1-.32,0l-.14-.06L64.41,260.71a1.5,1.5,0,0,1-.67-1.16V233.24a1.4,1.4,0,0,1,.2-.67Z" style="fill: rgb(235, 235, 235); transform-origin: 81.5765px 256.59px;" id="eltynp1wbjvcl" class="animable"></path><g id="elx3wcgfk6igp"><path d="M99.41,253.05,83.51,259a2.58,2.58,0,0,1-3.06-1l-2.56-3.91L63.81,232.5l13.57,21.72-13.64,5.34a1.63,1.63,0,0,0,.21.67l13.47-6,3,4.75a2.59,2.59,0,0,0,3.23,1l2.12-.93L99.2,280.58a.46.46,0,0,0,.21-.44v-.44L85.8,259.06Z" style="opacity: 0.2; transform-origin: 81.5765px 256.54px;" class="animable" id="elt07ojxlki4"></path></g></g><g id="freepik--letter--inject-421" class="animable" style="transform-origin: 74.5px 260.735px;"><path d="M93.38,257.27a1.47,1.47,0,0,0-.67-1.16L58.39,236.29a1.5,1.5,0,0,0-1.34,0l-.76.44a1.47,1.47,0,0,0-.67,1.16V264.2a1.47,1.47,0,0,0,.67,1.16l34.32,19.82a1.53,1.53,0,0,0,1.35,0l.75-.44a1.47,1.47,0,0,0,.67-1.16Z" style="fill: rgb(245, 245, 245); transform-origin: 74.5px 260.735px;" id="elov6df0luqbi" class="animable"></path><path d="M93.19,256.61l-1.91,1.1L55.82,237.23a1.34,1.34,0,0,1,.47-.5l.76-.44a1.5,1.5,0,0,1,1.34,0l34.32,19.82A1.36,1.36,0,0,1,93.19,256.61Z" style="fill: rgb(224, 224, 224); transform-origin: 74.505px 246.921px;" id="eliu0dn2mw28f" class="animable"></path><path d="M91.13,285.32a.27.27,0,0,0,.13,0h0A.13.13,0,0,1,91.13,285.32Z" style="fill: #FF9F14; transform-origin: 91.195px 285.329px;" id="elrhl5p8cxo3g" class="animable"></path><path d="M91.29,257.7l-.35.21a.58.58,0,0,1,.35.57V284.8a.45.45,0,0,1-.21.43.44.44,0,0,1-.32,0l-.14-.05L56.29,265.36a1.47,1.47,0,0,1-.67-1.16V237.9a1.4,1.4,0,0,1,.2-.67Z" style="fill: rgb(235, 235, 235); transform-origin: 73.4563px 261.245px;" id="el74g1jlv5cpv" class="animable"></path><g id="elbd0z0fviv1k"><path d="M91.28,257.71l-15.89,5.94a2.59,2.59,0,0,1-3.07-1l-2.55-3.91L55.69,237.16l13.57,21.71-13.64,5.34a1.32,1.32,0,0,0,.21.67l13.47-5.95,3,4.75a2.59,2.59,0,0,0,3.24,1l2.11-.94,13.47,21.49a.46.46,0,0,0,.2-.44v-.44l-13.6-20.64Z" style="opacity: 0.2; transform-origin: 73.4718px 261.195px;" class="animable" id="eljqb1fw9yme"></path></g></g><path d="M108.55,238c-2.73-1.43-6.35-1.18-10.31,1.12-4.45,2.55-8.46,7.19-11.27,12.5a39.35,39.35,0,0,0-1.76,3.79,31.89,31.89,0,0,0-2.45,11.67V289.3a2.89,2.89,0,0,1-1.37-.33L41.9,266.15a3.07,3.07,0,0,1-1.37-2.38V242.71c0-10.52,6.93-23,15.47-28,4-2.34,7.73-2.53,10.49-1v0Z" style="fill: #FF9F14; transform-origin: 74.54px 251.012px;" id="elnvtv72q434c" class="animable"></path><g id="el974rrpubzmh"><path d="M108.55,238c-2.73-1.43-6.35-1.18-10.31,1.12-4.45,2.55-8.46,7.19-11.27,12.5a39.35,39.35,0,0,0-1.76,3.79,31.89,31.89,0,0,0-2.45,11.67V289.3a2.89,2.89,0,0,1-1.37-.33L41.9,266.15a3.07,3.07,0,0,1-1.37-2.38V242.71c0-10.52,6.93-23,15.47-28,4-2.34,7.73-2.53,10.49-1v0Z" style="opacity: 0.2; transform-origin: 74.54px 251.012px;" class="animable" id="el4e0h8u06xpg"></path></g><g id="elfeg8czgxkcf"><path d="M41.9,266.15,81.39,289a2.89,2.89,0,0,0,1.37.33V267.11a28.06,28.06,0,0,1,.74-6.21L41.26,236.51a28.55,28.55,0,0,0-.73,6.2v21.06A3.07,3.07,0,0,0,41.9,266.15Z" style="opacity: 0.1; transform-origin: 62.015px 262.92px;" class="animable" id="elbestmpj3df"></path></g><path d="M85.21,255.44a31.89,31.89,0,0,0-2.45,11.67V289.3a2.73,2.73,0,0,1-.5-.06c0-1.27,0-8.39,0-22.13,0-16.31,12.55-26.68,16-28-4.45,2.55-8.46,7.19-11.27,12.5A39.35,39.35,0,0,0,85.21,255.44Z" style="fill: #FF9F14; transform-origin: 90.26px 264.205px;" id="el55hjxsxliow" class="animable"></path><g id="elsxuh00i5cvs"><path d="M85.21,255.44a31.89,31.89,0,0,0-2.45,11.67V289.3a2.73,2.73,0,0,1-.5-.06c0-1.27,0-8.39,0-22.13,0-16.31,12.55-26.68,16-28-4.45,2.55-8.46,7.19-11.27,12.5A39.35,39.35,0,0,0,85.21,255.44Z" style="opacity: 0.4; transform-origin: 90.26px 264.205px;" class="animable" id="elgty1kmlyedf"></path></g><path d="M84.76,286.77c-.22.13-.41,0-.41-.24V267.12a30.26,30.26,0,0,1,2.25-10.88l.09-.21a36.55,36.55,0,0,1,1.88-4C91.3,247,95,242.82,99,240.52a11.68,11.68,0,0,1,5.77-1.79,6.33,6.33,0,0,1,3,.73c2.7,1.44,4.28,4.92,4.28,9.79V270.5a.92.92,0,0,1-.41.71l.62,1.47.14-.08a3,3,0,0,0,.57-.55h0a3,3,0,0,0,.66-1.74V249.25c0-5.63-2-9.55-5.15-11.21-2.73-1.44-6.35-1.19-10.31,1.11-4.45,2.55-8.46,7.18-11.27,12.51a39.35,39.35,0,0,0-1.76,3.78,31.86,31.86,0,0,0-2.45,11.68v22.17H83a2.75,2.75,0,0,0,1.14-.32Z" style="fill: #FF9F14; transform-origin: 98.16px 263.218px;" id="elgbfz07up3ib" class="animable"></path><g id="elmcbdbl55n4h"><path d="M84.76,286.77c-.22.13-.41,0-.41-.24V267.12a30.26,30.26,0,0,1,2.25-10.88l.09-.21a36.55,36.55,0,0,1,1.88-4C91.3,247,95,242.82,99,240.52a11.68,11.68,0,0,1,5.77-1.79,6.33,6.33,0,0,1,3,.73c2.7,1.44,4.28,4.92,4.28,9.79V270.5a.92.92,0,0,1-.41.71l.62,1.47.14-.08a3,3,0,0,0,.57-.55h0a3,3,0,0,0,.66-1.74V249.25c0-5.63-2-9.55-5.15-11.21-2.73-1.44-6.35-1.19-10.31,1.11-4.45,2.55-8.46,7.18-11.27,12.51a39.35,39.35,0,0,0-1.76,3.78,31.86,31.86,0,0,0-2.45,11.68v22.17H83a2.75,2.75,0,0,0,1.14-.32Z" style="opacity: 0.1; transform-origin: 98.16px 263.218px;" class="animable" id="eloolkzxqw4n"></path></g></g></g><g id="freepik--Envelopes--inject-421" class="animable" style="transform-origin: 265.94px 254.048px;"><g id="freepik--Envelope--inject-421" class="animable" style="transform-origin: 249.685px 244.683px;"><g id="freepik--letter--inject-421" class="animable" style="transform-origin: 249.685px 244.683px;"><path d="M178.94,229.88a5.71,5.71,0,0,1,2.6-4.5l128.17-74a5.74,5.74,0,0,1,5.2,0l2.93,1.69a5.74,5.74,0,0,1,2.59,4.5V259.45a5.77,5.77,0,0,1-2.59,4.5L189.66,338a5.78,5.78,0,0,1-5.19,0l-2.93-1.69a5.77,5.77,0,0,1-2.6-4.5Z" style="fill: #FF9F14; transform-origin: 249.685px 244.686px;" id="el3ou2r9qi94" class="animable"></path><g id="elephq5pnrkmu"><g style="opacity: 0.7; transform-origin: 249.685px 244.686px;" class="animable" id="elh5e7zndla6"><path d="M178.94,229.88a5.71,5.71,0,0,1,2.6-4.5l128.17-74a5.74,5.74,0,0,1,5.2,0l2.93,1.69a5.74,5.74,0,0,1,2.59,4.5V259.45a5.77,5.77,0,0,1-2.59,4.5L189.66,338a5.78,5.78,0,0,1-5.19,0l-2.93-1.69a5.77,5.77,0,0,1-2.6-4.5Z" style="fill: rgb(255, 255, 255); transform-origin: 249.685px 244.686px;" id="elzsbsp0zixbk" class="animable"></path></g></g><path d="M179.7,227.32l7.37,4.25L319.67,155a5.44,5.44,0,0,0-1.83-1.94l-2.94-1.68a5.64,5.64,0,0,0-5.18,0l-128.18,74A5.22,5.22,0,0,0,179.7,227.32Z" style="fill: #FF9F14; transform-origin: 249.685px 191.16px;" id="elhya49pfqdcm" class="animable"></path><g id="elgkcsass774"><path d="M179.7,227.32l7.37,4.25L319.67,155a5.44,5.44,0,0,0-1.83-1.94l-2.94-1.68a5.64,5.64,0,0,0-5.18,0l-128.18,74A5.22,5.22,0,0,0,179.7,227.32Z" style="fill: rgb(255, 255, 255); opacity: 0.8; transform-origin: 249.685px 191.16px;" class="animable" id="elldv7eb223vh"></path></g><g id="el7p54r62xckj"><path d="M178.94,229.87V331.75a5.71,5.71,0,0,0,2.6,4.5l2.93,1.7a4.62,4.62,0,0,0,.71.32,5.78,5.78,0,0,0,1.07.24,6.41,6.41,0,0,0,2.05-.07l.51-.13.32-.11a1.55,1.55,0,0,1-1.26-.05,1.78,1.78,0,0,1-.8-1.7V234.57a2.27,2.27,0,0,1,1.35-2.21l-1.35-.79-7.37-4.25A5.29,5.29,0,0,0,178.94,229.87Z" style="fill: #FF9F14; opacity: 0.1; transform-origin: 184.035px 282.941px;" class="animable" id="el2pg7u3alx1w"></path></g><g id="elvvzqs31c18r"><path d="M178.94,229.87V331.75a5.71,5.71,0,0,0,2.6,4.5l2.93,1.7a4.62,4.62,0,0,0,.71.32,5.78,5.78,0,0,0,1.07.24,6.41,6.41,0,0,0,2.05-.07l.51-.13.32-.11a1.55,1.55,0,0,1-1.26-.05,1.78,1.78,0,0,1-.8-1.7V234.57a2.27,2.27,0,0,1,1.35-2.21l-1.35-.79-7.37-4.25A5.29,5.29,0,0,0,178.94,229.87Z" style="opacity: 0.05; transform-origin: 184.035px 282.941px;" class="animable" id="elrpa80qrqrho"></path></g><g id="elmk8q62brn2f"><path d="M187.07,231.57l61.55,23a10,10,0,0,0,11.88-3.91l9.88-15.15L319.67,155l-47.32,81.07,48.08,23.41a5.44,5.44,0,0,1-.81,2.6L272.2,236.32,260.72,254.7a10,10,0,0,1-12.53,3.85L240,254.94l-52.15,83.21a1.78,1.78,0,0,1-.8-1.7v-1.7l52.69-79.92Z" style="fill: #FF9F14; opacity: 0.2; transform-origin: 253.734px 246.575px;" class="animable" id="elbcsfug67y9"></path></g><g id="elh44lnob5uuq"><path d="M187.07,231.57l61.55,23a10,10,0,0,0,11.88-3.91l9.88-15.15L319.67,155l-47.32,81.07,48.08,23.41a5.44,5.44,0,0,1-.81,2.6L272.2,236.32,260.72,254.7a10,10,0,0,1-12.53,3.85L240,254.94l-52.15,83.21a1.78,1.78,0,0,1-.8-1.7v-1.7l52.69-79.92Z" style="opacity: 0.05; transform-origin: 253.734px 246.575px;" class="animable" id="eled5fiufjvoi"></path></g></g></g><g id="freepik--envelope--inject-421" class="animable" style="transform-origin: 282.175px 263.441px;"><g id="freepik--letter--inject-421" class="animable" style="transform-origin: 282.175px 263.441px;"><path d="M211.44,248.66a5.74,5.74,0,0,1,2.59-4.5l128.18-74a5.72,5.72,0,0,1,5.19,0l2.93,1.69a5.74,5.74,0,0,1,2.6,4.5V278.23a5.76,5.76,0,0,1-2.6,4.5l-128.17,74a5.8,5.8,0,0,1-5.2,0L214,355a5.79,5.79,0,0,1-2.59-4.5Z" style="fill: #FF9F14; transform-origin: 282.17px 263.441px;" id="elnpaz6scvtbj" class="animable"></path><g id="elid9ogv3fez"><g style="opacity: 0.5; transform-origin: 282.17px 263.441px;" class="animable" id="elcq2g20k8bqm"><path d="M211.44,248.66a5.74,5.74,0,0,1,2.59-4.5l128.18-74a5.72,5.72,0,0,1,5.19,0l2.93,1.69a5.74,5.74,0,0,1,2.6,4.5V278.23a5.76,5.76,0,0,1-2.6,4.5l-128.17,74a5.8,5.8,0,0,1-5.2,0L214,355a5.79,5.79,0,0,1-2.59-4.5Z" style="fill: rgb(255, 255, 255); transform-origin: 282.17px 263.441px;" id="elhjek7fjmixv" class="animable"></path></g></g><path d="M212.19,246.1l7.38,4.25,132.6-76.56a5.44,5.44,0,0,0-1.83-1.94l-2.94-1.68a5.66,5.66,0,0,0-5.19,0L214,244.16A5.24,5.24,0,0,0,212.19,246.1Z" style="fill: #FF9F14; transform-origin: 282.18px 209.945px;" id="elkm3xnap4xbs" class="animable"></path><g id="ela8mjyn5gplq"><path d="M212.19,246.1l7.38,4.25,132.6-76.56a5.44,5.44,0,0,0-1.83-1.94l-2.94-1.68a5.66,5.66,0,0,0-5.19,0L214,244.16A5.24,5.24,0,0,0,212.19,246.1Z" style="fill: rgb(255, 255, 255); opacity: 0.6; transform-origin: 282.18px 209.945px;" class="animable" id="el3hzgdu4owbc"></path></g><g id="elfqc0616d7ke"><path d="M211.43,248.65V350.53A5.72,5.72,0,0,0,214,355l2.92,1.7a4.75,4.75,0,0,0,.72.32,5.6,5.6,0,0,0,1.07.24,6.42,6.42,0,0,0,2.05-.07l.5-.14a1.66,1.66,0,0,0,.31-.12,1.55,1.55,0,0,1-1.24,0,1.81,1.81,0,0,1-.8-1.71V253.35a2.27,2.27,0,0,1,1.35-2.21l-1.35-.79-7.38-4.25A5.4,5.4,0,0,0,211.43,248.65Z" style="opacity: 0.1; transform-origin: 216.5px 301.706px;" class="animable" id="elcea1k56f9qp"></path></g><g id="elvv40x4pegrl"><path d="M219.57,250.35l61.55,23A10,10,0,0,0,293,269.44l9.89-15.14,49.29-80.51-47.32,81.07,48.08,23.41a5.44,5.44,0,0,1-.81,2.6L304.7,255.1l-11.49,18.38a10,10,0,0,1-12.52,3.85l-8.18-3.61-52.14,83.22a1.81,1.81,0,0,1-.8-1.71v-1.7l52.69-79.92Z" style="fill: #FF9F14; opacity: 0.4; transform-origin: 286.249px 265.365px;" class="animable" id="elb80eke4iiq"></path></g><g id="elbbufxkwl46"><path d="M219.57,250.35l61.55,23A10,10,0,0,0,293,269.44l9.89-15.14,49.29-80.51-47.32,81.07,48.08,23.41a5.44,5.44,0,0,1-.81,2.6L304.7,255.1l-11.49,18.38a10,10,0,0,1-12.52,3.85l-8.18-3.61-52.14,83.22a1.81,1.81,0,0,1-.8-1.71v-1.7l52.69-79.92Z" style="opacity: 0.05; transform-origin: 286.249px 265.365px;" class="animable" id="eljaps0db4z3b"></path></g></g></g></g><g id="freepik--open-envelope--inject-421" class="animable" style="transform-origin: 314.815px 265.615px;"><g id="freepik--open-envelope--inject-421" class="animable" style="transform-origin: 314.815px 265.615px;"><path d="M244.2,268.26l133.38-77,5.34,3.08a5.57,5.57,0,0,1,2.51,4.34v98.4a5.55,5.55,0,0,1-2.51,4.34L254.56,375.52a5.55,5.55,0,0,1-5,0l-2.83-1.63a5.57,5.57,0,0,1-2.51-4.34Z" style="fill: #FF9F14; transform-origin: 314.815px 283.687px;" id="elm985lyw979" class="animable"></path><g id="elernf9cxc1wp"><path d="M244.2,268.26l133.38-77,5.34,3.08a5.57,5.57,0,0,1,2.51,4.34v98.4a5.55,5.55,0,0,1-2.51,4.34L254.56,375.52a5.55,5.55,0,0,1-5,0l-2.83-1.63a5.57,5.57,0,0,1-2.51-4.34Z" style="opacity: 0.2; transform-origin: 314.815px 283.687px;" class="animable" id="elnm3tp7l6is"></path></g><path d="M376.85,182.6l.54-.3-2.07-1.2h0a3.06,3.06,0,0,0-.55-.26l-58.7-21.76a4.05,4.05,0,0,0-4.51,1.44L245.9,256.41a11.34,11.34,0,0,0-1.7,5.48v6.36l2,1.19,131.34-78.19v-6.37A4.3,4.3,0,0,0,376.85,182.6Z" style="fill: #FF9F14; transform-origin: 310.87px 214.16px;" id="el2scx9xxqx7s" class="animable"></path><g id="elykm5eg14xjb"><path d="M314.28,161a3.32,3.32,0,0,0-.68.72l-65.67,95.89a10.2,10.2,0,0,0-1.22,2.74l-2-1.18a13.1,13.1,0,0,1,.53-1.45l0,0c.09-.2.18-.39.28-.58l.05-.09a5.23,5.23,0,0,1,.35-.58l65.66-95.89a3.19,3.19,0,0,1,.33-.4l.35-.32Z" style="opacity: 0.1; transform-origin: 279.495px 210.105px;" class="animable" id="elkbyphbufecs"></path></g><g id="elfy70mvcram7"><path d="M377.37,182.29a3.2,3.2,0,0,0-.56-.27L318.1,160.26a4,4,0,0,0-3.82.72l-2-1.18a4.07,4.07,0,0,1,3.83-.72l58.7,21.75a3.11,3.11,0,0,1,.55.27Z" style="fill: rgb(255, 255, 255); opacity: 0.35; transform-origin: 344.825px 170.586px;" class="animable" id="eldxut8qt6bsd"></path></g><path d="M245.55,257a6.36,6.36,0,0,1,.35-.58A6.36,6.36,0,0,0,245.55,257Z" style="fill: #FF9F14; transform-origin: 245.725px 256.71px;" id="el9zzjcts3hxe" class="animable"></path><path d="M311.89,160.12l.35-.32Z" style="fill: #FF9F14; transform-origin: 312.065px 159.96px;" id="elv2v9v6i2qr" class="animable"></path><path d="M244.67,259.15a13.1,13.1,0,0,1,.53-1.45A13.1,13.1,0,0,0,244.67,259.15Z" style="fill: #FF9F14; transform-origin: 244.935px 258.425px;" id="elsn3rgic1fvk" class="animable"></path><path d="M245.22,257.66c.09-.2.18-.39.28-.58C245.4,257.27,245.31,257.46,245.22,257.66Z" style="fill: #FF9F14; transform-origin: 245.36px 257.37px;" id="elgp1kfqzmggi" class="animable"></path><g id="elx5fpqx3zx1q"><path d="M245.2,257.7l0,0Z" style="opacity: 0.2; transform-origin: 245.2px 257.7px;" class="animable" id="elb5msmjkqoep"></path></g><g id="elaz98blw6hmd"><polygon points="244.67 259.15 244.67 259.15 244.67 259.15 244.67 259.15" style="opacity: 0.2; transform-origin: 244.67px 259.15px;" class="animable" id="elrt6jfrzhy3"></polygon></g><g id="elq9g9tgxmyij"><polygon points="312.24 159.8 312.24 159.8 312.24 159.8 312.24 159.8" style="opacity: 0.2; transform-origin: 312.24px 159.8px;" class="animable" id="eln1q3v5e8wts"></polygon></g><g id="eluqqkdwv958"><path d="M245.5,257.08a.41.41,0,0,1,.05-.09A.41.41,0,0,0,245.5,257.08Z" style="opacity: 0.2; transform-origin: 245.525px 257.035px;" class="animable" id="elsijb93bh8pq"></path></g><g id="elkcpn7q7cqyg"><path d="M311.56,160.52a4.12,4.12,0,0,1,.33-.4A2.6,2.6,0,0,0,311.56,160.52Z" style="opacity: 0.2; transform-origin: 311.725px 160.32px;" class="animable" id="el0acr7vrejg3c"></path></g><path d="M313.6,161.7l-65.67,95.89a11.44,11.44,0,0,0-1.69,5.48v6.37l133.38-77v-6.36a4.62,4.62,0,0,0-2.81-4L318.1,160.27A4,4,0,0,0,313.6,161.7Z" style="fill: #FF9F14; transform-origin: 312.93px 214.751px;" id="elv6nfj204ts" class="animable"></path><g id="elbw1aaiqzezb"><path d="M379.62,186.06a4.35,4.35,0,0,0-.71-2.24l-132.2,76.51v0a9.8,9.8,0,0,0-.46,2.72v6.37l133.38-77Z" style="opacity: 0.05; transform-origin: 312.94px 226.62px;" class="animable" id="elzt2hpm90zun"></path></g><path d="M373.92,159a1.55,1.55,0,0,0-.62-1.4l-4.08-2.35a1.53,1.53,0,0,0-1.53.16L258.29,218.6a4.78,4.78,0,0,0-2.17,3.75v131a1.51,1.51,0,0,0,.63,1.4l4.06,2.35a1.55,1.55,0,0,0,1.53-.15L371.76,293.8a4.8,4.8,0,0,0,2.16-3.75Z" style="fill: rgb(240, 240, 240); transform-origin: 315.019px 256.175px;" id="elm12yvz7p8pk" class="animable"></path><path d="M262.35,357,371.76,293.8a4.8,4.8,0,0,0,2.16-3.75V159c0-1.38-1-1.94-2.16-1.25L262.35,220.94a4.8,4.8,0,0,0-2.16,3.75v131C260.19,357.1,261.16,357.66,262.35,357Z" style="fill: rgb(250, 250, 250); transform-origin: 317.055px 257.365px;" id="els25z781fe9" class="animable"></path><path d="M332.47,233a19.26,19.26,0,0,1-.82,4.36,18.59,18.59,0,0,1-1.58,3.66,14,14,0,0,1-2.06,2.8,8.79,8.79,0,0,1-2.29,1.75,4.8,4.8,0,0,1-3.15.76,2.81,2.81,0,0,1-1.63-1q-.36.78-.75,1.56a9.3,9.3,0,0,1-1,1.57,9.42,9.42,0,0,1-1.47,1.51,11.11,11.11,0,0,1-2.15,1.4,4.18,4.18,0,0,1-2.72.54,3.2,3.2,0,0,1-2-1.41,8.23,8.23,0,0,1-1.21-3.18,21.88,21.88,0,0,1-.27-4.78,30.89,30.89,0,0,1,.65-5.24,25.09,25.09,0,0,1,1.43-4.53,15,15,0,0,1,2.14-3.56,8.75,8.75,0,0,1,2.77-2.3,3.23,3.23,0,0,1,2.48-.53,2.71,2.71,0,0,1,1.28,1.19l0-.54a3,3,0,0,1,.37-1.3,2.08,2.08,0,0,1,.8-.89l2.14-1.09a.6.6,0,0,1,.76.08,1.3,1.3,0,0,1,.29,1L324,237.54q-.06,1.44.54,1.89a1.26,1.26,0,0,0,1.43,0,3.57,3.57,0,0,0,1.45-1.54,7.46,7.46,0,0,0,.79-3.08c.1-1.11.17-2.25.22-3.43s.05-2.27,0-3.27a19.81,19.81,0,0,0-.8-5.3,5.75,5.75,0,0,0-2-3.07,4.67,4.67,0,0,0-3.35-.73,14.84,14.84,0,0,0-4.88,1.67,17.1,17.1,0,0,0-4.32,3.18,22.69,22.69,0,0,0-3.36,4.42,27.15,27.15,0,0,0-2.34,5.35,32.19,32.19,0,0,0-1.29,5.9c-.07.55-.13,1.25-.18,2.12s-.09,1.77-.13,2.71-.07,1.85-.09,2.73,0,1.57,0,2.1a15.92,15.92,0,0,0,.86,4.74,6.89,6.89,0,0,0,2,3.06,4.78,4.78,0,0,0,3.14,1.1,9.22,9.22,0,0,0,4.23-1.19,25.22,25.22,0,0,0,2.93-1.74,19.77,19.77,0,0,0,2.19-1.76,21,21,0,0,0,1.62-1.74c.45-.57.86-1.12,1.23-1.66s.56-.83.75-1.06a2,2,0,0,1,.73-.58l3-1.56a.65.65,0,0,1,.78,0c.22.18.31.53.26,1.07a2.46,2.46,0,0,1-.32,1c-.61,1.13-1.3,2.33-2.06,3.58a27.23,27.23,0,0,1-2.7,3.68,30.55,30.55,0,0,1-3.69,3.53,28.12,28.12,0,0,1-5,3.2,12.64,12.64,0,0,1-6.23,1.69,6.82,6.82,0,0,1-4.42-1.8,10.41,10.41,0,0,1-2.69-4.56,23.09,23.09,0,0,1-1-6.57q0-.81,0-2.22c0-.93.05-1.91.09-2.93s.09-2,.14-2.92.1-1.66.15-2.19a40,40,0,0,1,1.54-7.82,37.91,37.91,0,0,1,3.18-7.6,32.6,32.6,0,0,1,4.8-6.6,22.9,22.9,0,0,1,6.37-4.82,16.28,16.28,0,0,1,7.05-2.14,6.64,6.64,0,0,1,4.63,1.63,9.3,9.3,0,0,1,2.55,4.64,29.67,29.67,0,0,1,.88,6.85c0,1,0,2.21-.07,3.59S332.56,231.85,332.47,233Zm-18.78,7.32a8,8,0,0,0,.6,4.16c.47.82,1.19,1,2.15.49a5.14,5.14,0,0,0,2.35-2.76,14.58,14.58,0,0,0,.94-5,8.44,8.44,0,0,0-.58-4.2c-.46-.84-1.2-1-2.21-.48a5.15,5.15,0,0,0-2.29,2.78A14.81,14.81,0,0,0,313.69,240.28Z" style="fill: #FF9F14; transform-origin: 316.99px 238.462px;" id="elbav4j8r9ia7" class="animable"></path><path d="M260.18,355.72a1.63,1.63,0,0,0,.51,1.32l-3.93-2.26a1.51,1.51,0,0,1-.64-1.4v-131a4.34,4.34,0,0,1,.64-2.13l4.06,2.34a4.37,4.37,0,0,0-.64,2.14Z" style="fill: rgb(224, 224, 224); transform-origin: 258.466px 288.645px;" id="elv1vhhk0n88n" class="animable"></path><path d="M382.05,298.38a1.21,1.21,0,0,1-.14.2L326.32,281a9.58,9.58,0,0,0-12,3.7L254.89,373l-2.2,1.27h0a1.79,1.79,0,0,1-1.7.19l61.11-91a9.62,9.62,0,0,1,12-3.71Z" style="fill: #FF9F14; transform-origin: 316.52px 326.77px;" id="elqmz7ejwtdp" class="animable"></path><g id="el3zhkn08jvi2"><path d="M308.84,293.32l.14-.12L254.89,373l-2.2,1.27h0a1.82,1.82,0,0,1-1.7.19L306.7,292Z" style="fill: rgb(255, 255, 255); opacity: 0.4; transform-origin: 279.985px 333.294px;" class="animable" id="eljyht4ruqan"></path></g><g id="ellp5d2o13o2"><path d="M382.05,298.38a1.21,1.21,0,0,1-.14.2L326.32,281a9.57,9.57,0,0,0-12,3.7l-2.2-1.28a9.6,9.6,0,0,1,12-3.68Z" style="fill: rgb(255, 255, 255); opacity: 0.4; transform-origin: 347.085px 288.753px;" class="animable" id="el2ek7071jnoo"></path></g><path d="M385.38,198.05h0c-.12-.72-.5-.92-1-.58a2.89,2.89,0,0,0-.64.66l-.28.39L328.61,281.9l-8.19,11.41a4.67,4.67,0,0,1-4.51,1.69l-7.07-1.68-54-19.86a2.75,2.75,0,0,0-1.1,0,2,2,0,0,0-.41.13l2-1.18,51.74,19,6.81,2.43a4.65,4.65,0,0,0,4.51-1.69l8.19-11.4,55.12-83.77a2.2,2.2,0,0,1,.62-.57l-4.77-2.75,2-1.15,3.3,1.9A5.72,5.72,0,0,1,385.38,198.05Z" style="fill: #FF9F14; transform-origin: 319.355px 243.794px;" id="elseer5bq9b1" class="animable"></path><g id="elggadsmyedf"><path d="M328.61,281.9l-8.19,11.41a4.67,4.67,0,0,1-4.51,1.69l-7.07-1.68.14-.12.34-.54,4.63,1.1a4.65,4.65,0,0,0,4.51-1.69l8.11-11.28Z" style="fill: rgb(255, 255, 255); opacity: 0.4; transform-origin: 318.725px 287.934px;" class="animable" id="el31mljx14d56"></path></g><g id="el2b4jn5y0c5"><path d="M382.92,194.32l-3.3-1.9-2,1.15,4.77,2.75h0a2.1,2.1,0,0,0-.62.57l-55.12,83.77-.08.11h0l2,1.11,54.85-83.39.28-.39a2.89,2.89,0,0,1,.64-.66c.49-.34.87-.14,1,.58h0A5.72,5.72,0,0,0,382.92,194.32Z" style="opacity: 0.1; transform-origin: 355.955px 237.15px;" class="animable" id="elbvs65xa3dro"></path></g><path d="M256,275.05l-11.77-6.79V369.55a5.57,5.57,0,0,0,2.51,4.34l2.83,1.63a5.55,5.55,0,0,0,5,0l1.41-.81Z" style="fill: #FF9F14; transform-origin: 250.115px 322.187px;" id="elx6s8cubqc99" class="animable"></path><g id="elhag5r893f0n"><path d="M256,275.05l-11.77-6.79V369.55a5.57,5.57,0,0,0,2.51,4.34l2.83,1.63a5.55,5.55,0,0,0,5,0l1.41-.81Z" style="opacity: 0.15; transform-origin: 250.115px 322.187px;" class="animable" id="ele4bkuv3wmkl"></path></g><path d="M385.43,198.68v98.39a5.11,5.11,0,0,1-.78,2.54,5.48,5.48,0,0,1-1.47,1.65l-.1.05a1.53,1.53,0,0,1-.16.11l-128.36,74.1h0a1.79,1.79,0,0,1-1.71.2,1.52,1.52,0,0,1-.75-1.2,3.19,3.19,0,0,1,0-.45v-98.4a2.18,2.18,0,0,1,2.82-2.22l54,19.86,7.07,1.68a4.67,4.67,0,0,0,4.51-1.69l8.19-11.41,54.85-83.38.28-.39C384.67,196.84,385.43,197.08,385.43,198.68Z" style="fill: #FF9F14; transform-origin: 318.761px 286.575px;" id="el6npvy68eyjr" class="animable"></path><path d="M382.92,301.42l.17-.11.09-.06a5.32,5.32,0,0,0,1.47-1.64,5.11,5.11,0,0,0,.78-2.5l-56.81-15.2,38,28.89Z" style="fill: #FF9F14; transform-origin: 357.025px 296.355px;" id="elz3qf64jg57f" class="animable"></path><g id="eler3hv98dj55"><path d="M382.92,301.42l.17-.11.09-.06a5.32,5.32,0,0,0,1.47-1.64,5.11,5.11,0,0,0,.78-2.5l-56.81-15.2,38,28.89Z" style="opacity: 0.2; transform-origin: 357.025px 296.355px;" class="animable" id="eljvx00uuibq"></path></g><path d="M252.05,374.07a1.73,1.73,0,0,0,.78,1.65,1.78,1.78,0,0,0,1.71-.19h0L298.75,350l10.1-56.69-56.8,79.12Z" style="fill: #FF9F14; transform-origin: 280.444px 334.583px;" id="el3q5um9e9ddf" class="animable"></path><g id="el4iupwtflita"><path d="M314.29,284.64l-61.46,91.08a1.73,1.73,0,0,1-.78-1.65v-1.63l60-89,0,0Z" style="opacity: 0.15; transform-origin: 283.164px 329.58px;" class="animable" id="eldymdejp8guv"></path></g><path d="M384.65,299.61a5.32,5.32,0,0,1-1.47,1.64l-.09.06L254.56,375.52h0a1.78,1.78,0,0,1-1.71.19l61.47-91.09a9.65,9.65,0,0,1,12.08-3.71Z" style="fill: #FF9F14; transform-origin: 318.75px 327.967px;" id="elshohgbn0zs" class="animable"></path><g id="eli418s3odkw"><path d="M244.67,259.15l2,1.18a10,10,0,0,0-.47,2.74v6.36l-2-1.18v-6.37A10,10,0,0,1,244.67,259.15Z" style="opacity: 0.15; transform-origin: 245.435px 264.29px;" class="animable" id="el2drodb8fpfd"></path></g><polygon points="255.4 272.37 253.36 273.55 251.3 272.36 246.23 269.44 248.2 268.27 255.4 272.37" style="fill: #FF9F14; transform-origin: 250.815px 270.91px;" id="el2j8q1gh0wyq" class="animable"></polygon><g id="el94yj7ogv5ga"><path d="M255.49,272.41l-7.29-4.14-2,1.17,5.07,2.92,2.06,1.19,0,0,.39-.12a2.75,2.75,0,0,1,1.1,0L259,275l47.11,17.35.74-1.09Z" style="opacity: 0.1; transform-origin: 276.525px 280.31px;" class="animable" id="elie3gzryu0d"></path></g></g></g><g id="freepik--Clouds--inject-421" class="animable" style="transform-origin: 100.78px 103.082px;"><g id="freepik--clouds--inject-421" class="animable" style="transform-origin: 100.78px 103.082px;"><g id="freepik--Cloud--inject-421" class="animable" style="transform-origin: 124.355px 116.125px;"><path d="M145,102.07l-7.62,4.4a8.68,8.68,0,0,0,.06-1v-2.2c0-3.93-2.76-5.52-6.16-3.56a12.15,12.15,0,0,0-3.67,3.53c-.55-4.94-4.43-6.78-9.14-4.06-5.08,2.94-9.21,10.08-9.21,16v3.3a8.73,8.73,0,0,0,.78,3.83l-6.33,3.65a7.57,7.57,0,0,0-3.41,5.92c0,2.18,1.53,3.06,3.41,2L145,110a7.55,7.55,0,0,0,3.41-5.91C148.44,101.87,146.91,101,145,102.07Z" style="fill: rgb(240, 240, 240); transform-origin: 124.355px 116.125px;" id="elfd7b2yob79d" class="animable"></path></g><g id="freepik--cloud--inject-421" class="animable" style="transform-origin: 82.77px 94.195px;"><path d="M108.14,77l-9.38,5.41a10.46,10.46,0,0,0,.08-1.24V78.41c0-4.83-3.39-6.79-7.58-4.37a14.75,14.75,0,0,0-4.52,4.34c-.68-6.08-5.45-8.34-11.25-5C69.23,77,64.15,85.8,64.15,93v4.06a10.72,10.72,0,0,0,1,4.71l-7.79,4.5a9.3,9.3,0,0,0-4.21,7.28c0,2.69,1.89,3.77,4.21,2.43l50.82-29.34a9.27,9.27,0,0,0,4.21-7.28C112.35,76.7,110.47,75.62,108.14,77Z" style="fill: rgb(240, 240, 240); transform-origin: 82.77px 94.195px;" id="el7umtydtbc4l" class="animable"></path></g></g></g><g id="freepik--paper-plane--inject-421" class="animable" style="transform-origin: 405.437px 121.485px;"><g id="freepik--paper-plane--inject-421" class="animable" style="transform-origin: 405.437px 121.485px;"><polygon points="404.96 164.72 440.33 142.07 455.92 147.07 404.96 164.72" style="fill: #FF9F14; transform-origin: 430.44px 153.395px;" id="el5k0y2y1opg3" class="animable"></polygon><polygon points="404.96 164.72 435.53 139.22 428.74 131.38 404.96 164.72" style="fill: #FF9F14; transform-origin: 420.245px 148.05px;" id="el1cjidicsrou" class="animable"></polygon><polygon points="435.53 139.22 435.53 145.14 404.96 164.72 435.53 139.22" style="fill: #FF9F14; transform-origin: 420.245px 151.97px;" id="elrqx1qavieb" class="animable"></polygon><g id="elhekqmknzkmw"><polygon points="435.53 139.22 435.53 145.14 404.96 164.72 435.53 139.22" style="opacity: 0.25; transform-origin: 420.245px 151.97px;" class="animable" id="elhjtwcnae8ol"></polygon></g><path d="M440.63,138.73a.75.75,0,0,1-.51-1.3,26.07,26.07,0,0,0,2.89-3.15.75.75,0,1,1,1.19.91,27.61,27.61,0,0,1-3.06,3.34A.78.78,0,0,1,440.63,138.73Zm5.63-7.47a.71.71,0,0,1-.34-.08.74.74,0,0,1-.33-1,25.52,25.52,0,0,0,2-5.47.75.75,0,0,1,1.46.35,26.38,26.38,0,0,1-2.1,5.79A.75.75,0,0,1,446.26,131.26ZM449,120.69h0a.75.75,0,0,1-.72-.78c0-.41,0-.81,0-1.21a27.59,27.59,0,0,0-.39-4.61.75.75,0,0,1,.61-.87.76.76,0,0,1,.87.62,29.52,29.52,0,0,1,.41,4.86c0,.42,0,.85,0,1.27A.75.75,0,0,1,449,120.69Zm-1.61-10.81a.75.75,0,0,1-.71-.51,32.12,32.12,0,0,0-2.43-5.32.77.77,0,0,1,.28-1,.76.76,0,0,1,1,.28,33.15,33.15,0,0,1,2.53,5.58.75.75,0,0,1-.46,1A1,1,0,0,1,447.38,109.88Zm-5.26-9.61a.75.75,0,0,1-.59-.29,38.31,38.31,0,0,0-3.94-4.36.75.75,0,1,1,1-1.09,40.42,40.42,0,0,1,4.1,4.53.75.75,0,0,1-.14,1A.74.74,0,0,1,442.12,100.27Zm-7.83-7.68a.74.74,0,0,1-.45-.15,48.3,48.3,0,0,0-4.93-3.25.76.76,0,0,1-.27-1,.74.74,0,0,1,1-.27,49.58,49.58,0,0,1,5.08,3.35.75.75,0,0,1-.45,1.35Zm-78.59-2.9a.75.75,0,0,1-.38-1.4c1.74-1,3.54-1.94,5.37-2.81a.75.75,0,0,1,1,.36.74.74,0,0,1-.36,1c-1.79.85-3.56,1.77-5.26,2.75A.74.74,0,0,1,355.7,89.69ZM424.87,87a.71.71,0,0,1-.32-.07c-1.78-.86-3.61-1.65-5.45-2.36a.75.75,0,0,1-.43-1,.75.75,0,0,1,1-.43c1.87.72,3.74,1.53,5.56,2.41a.75.75,0,0,1-.33,1.42Zm-59.27-2a.77.77,0,0,1-.7-.48.75.75,0,0,1,.43-1c1.87-.73,3.8-1.4,5.73-2a.75.75,0,0,1,.43,1.44c-1.89.56-3.78,1.22-5.61,1.93A.71.71,0,0,1,365.6,84.94Zm49-2a.57.57,0,0,1-.22,0c-1.88-.57-3.81-1.07-5.74-1.49A.75.75,0,1,1,409,80c2,.43,3.94.94,5.86,1.53a.75.75,0,0,1,.5.94A.76.76,0,0,1,414.64,83ZM376.1,81.69a.75.75,0,0,1-.73-.58.76.76,0,0,1,.57-.9c1.95-.45,3.95-.83,5.95-1.12a.75.75,0,1,1,.22,1.48c-2,.29-3.92.66-5.84,1.11Zm27.82-1.15h-.11c-1.95-.29-3.94-.5-5.91-.63a.75.75,0,1,1,.1-1.49c2,.13,4,.34,6,.63a.75.75,0,0,1-.11,1.49ZM387,80a.75.75,0,0,1-.06-1.5c2-.16,4.05-.25,6.06-.25h0a.75.75,0,0,1,0,1.5c-2,0-4,.09-5.94.25Z" style="fill: rgb(224, 224, 224); transform-origin: 402.367px 108.49px;" id="eljnpzxtb1n3" class="animable"></path></g></g><defs>     <filter id="active" height="200%">         <feMorphology in="SourceAlpha" result="DILATED" operator="dilate" radius="2"></feMorphology>                <feFlood flood-color="#32DFEC" flood-opacity="1" result="PINK"></feFlood>        <feComposite in="PINK" in2="DILATED" operator="in" result="OUTLINE"></feComposite>        <feMerge>            <feMergeNode in="OUTLINE"></feMergeNode>            <feMergeNode in="SourceGraphic"></feMergeNode>        </feMerge>    </filter>    <filter id="hover" height="200%">        <feMorphology in="SourceAlpha" result="DILATED" operator="dilate" radius="2"></feMorphology>                <feFlood flood-color="#ff0000" flood-opacity="0.5" result="PINK"></feFlood>        <feComposite in="PINK" in2="DILATED" operator="in" result="OUTLINE"></feComposite>        <feMerge>            <feMergeNode in="OUTLINE"></feMergeNode>            <feMergeNode in="SourceGraphic"></feMergeNode>        </feMerge>            <feColorMatrix type="matrix" values="0   0   0   0   0                0   1   0   0   0                0   0   0   0   0                0   0   0   1   0 "></feColorMatrix>    </filter></defs></svg>